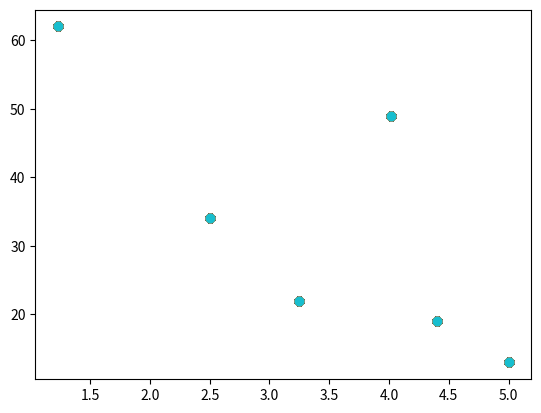

Reproduce this figure in Python.
# Section: Comparing plt.scatter() and plt.plot()

import timeit
import matplotlib.pyplot as plt  # noqa: F401

price = [2.50, 1.23, 4.02, 3.25, 5.00, 4.40]
sales_per_day = [34, 62, 49, 22, 13, 19]

print(
    "plt.scatter()",
    timeit.timeit(
        "plt.scatter(price, sales_per_day)",
        number=1000,
        globals=globals(),
    ),
)
print(
    "plt.plot()",
    timeit.timeit(
        "plt.plot(price, sales_per_day, 'o')",
        number=1000,
        globals=globals(),
    ),
)
